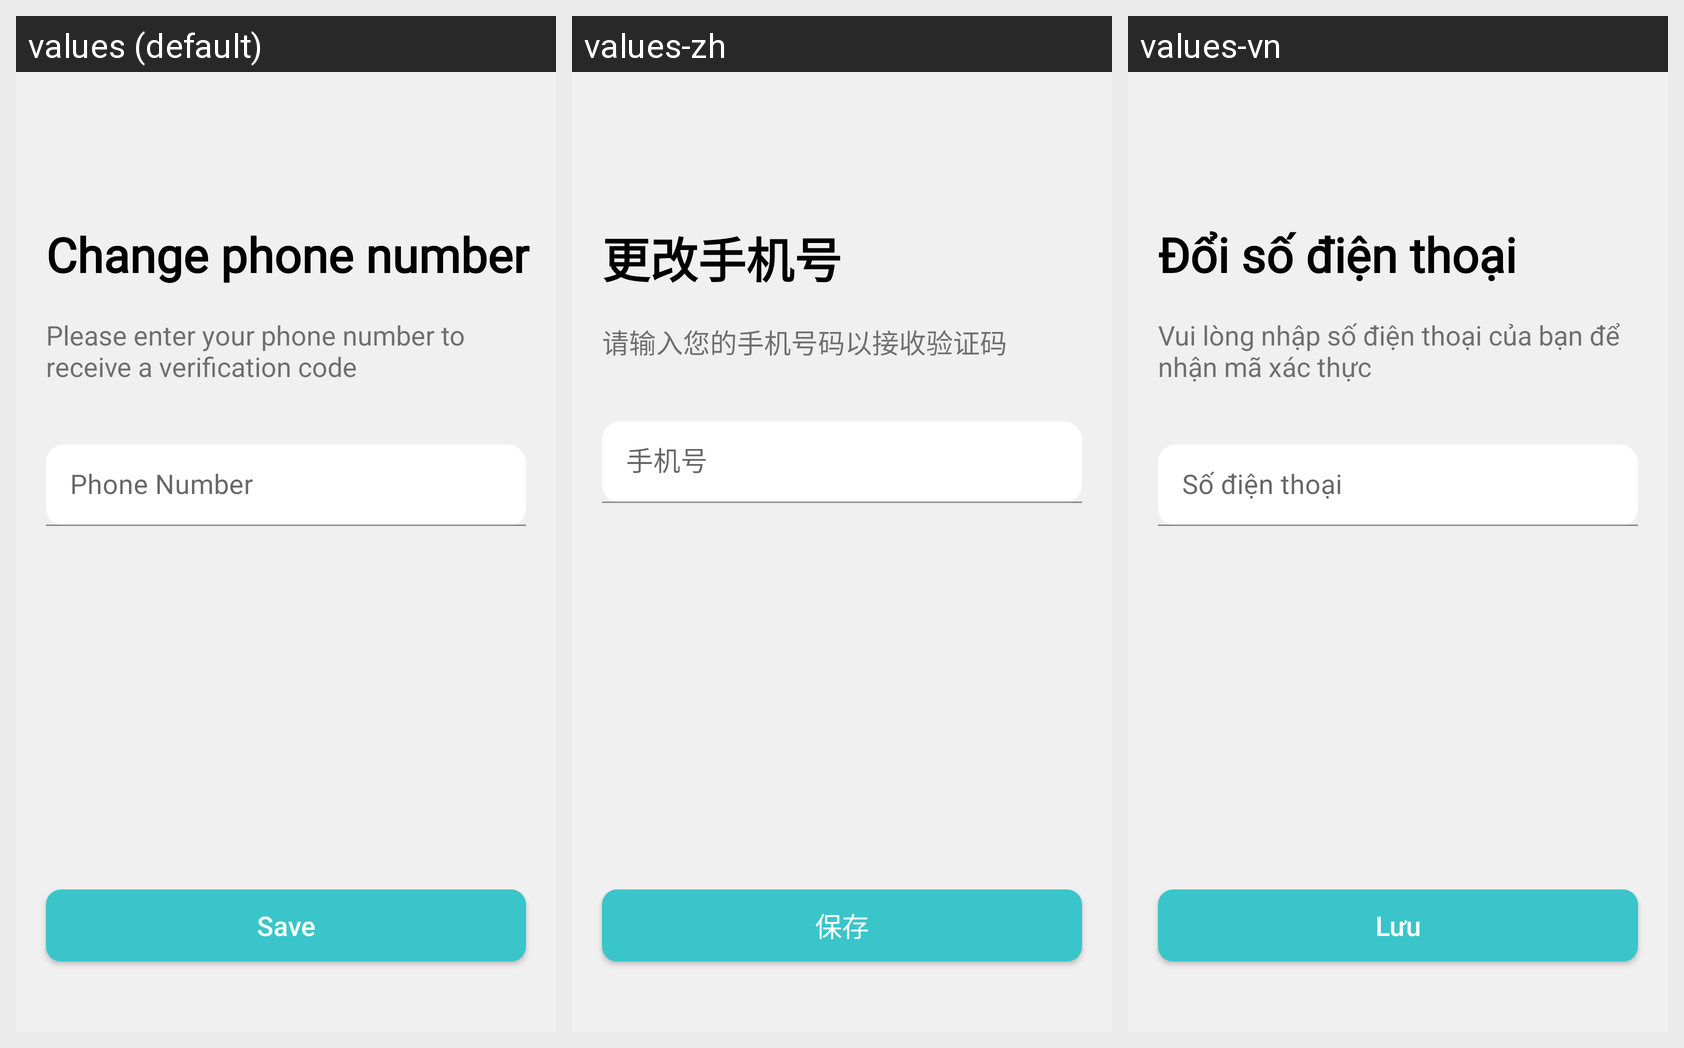

For this localized Android screen grid, give each drawn string resource with its value in every locale shown.
Android screen res/layout/activity_customer_changephone.xml rendered under 3 locales, left to right: values (default), values-zh, values-vn. Device: Nexus 5 (rendered at 1080×1920; each locale shown at half size, 540×960, under a caption strip naming it); theme AppTheme.
Strings drawn on this screen, with the default value and each locale's value (text and hints the layout hard-codes, and strings that could not be matched under every locale, appear in the picture but are not listed):

msg_change_phone_number
  values: Change phone number
  values-zh: 更改手机号
  values-vn: Đổi số điện thoại

msg_please_enter_your_phone_number_to_receive_a_verification_code
  values: Please enter your phone number to receive a verification code
  values-zh: 请输入您的手机号码以接收验证码
  values-vn: Vui lòng nhập số điện thoại của bạn để nhận mã xác thực

msg_phone_number
  values: Phone Number
  values-zh: 手机号
  values-vn: Số điện thoại

msg_save
  values: Save
  values-zh: 保存
  values-vn: Lưu
